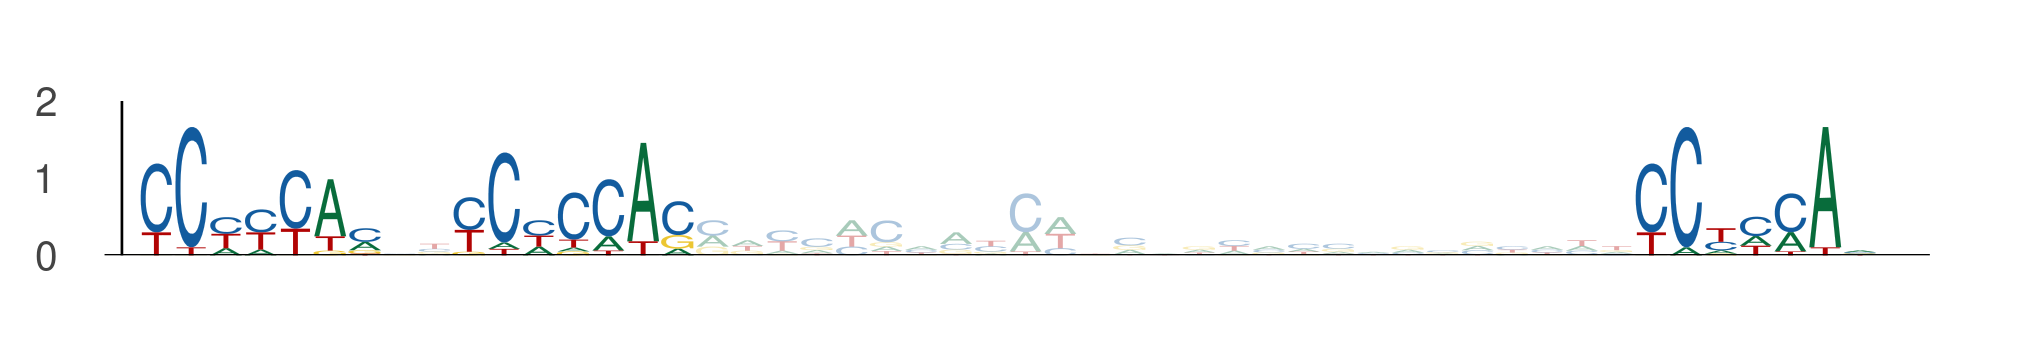

The table this chart was drawn from, first rows:
seq_index, start_position, end_position, is_reversed_complement
3098, 65, 72, 0
3098, 74, 81, 0
3098, 108, 115, 0
3520, 61, 68, 0
3520, 70, 77, 0
3520, 104, 111, 0
3976, 19, 26, 0
3976, 28, 35, 0
3976, 62, 69, 0
5514, 48, 55, 0
5514, 57, 64, 0
5514, 91, 98, 0
4426, 43, 50, 0
4426, 52, 59, 0
4426, 86, 93, 0
2664, 76, 83, 0
2664, 85, 92, 0
2664, 119, 126, 0
5258, 65, 72, 0
5258, 74, 81, 0
5258, 108, 115, 0
2041, 56, 63, 0
2041, 65, 72, 0
2041, 99, 106, 0
1449, 67, 74, 0
1449, 76, 83, 0
1449, 110, 117, 0
4304, 33, 40, 0
4304, 42, 49, 0
4304, 76, 83, 0
3503, 46, 53, 0
3503, 55, 62, 0
3503, 89, 96, 0
1011, 86, 93, 0
1011, 95, 102, 0
1011, 129, 136, 0
2115, 68, 75, 0
2115, 77, 84, 0
2115, 111, 118, 0
920, 105, 112, 0
920, 114, 121, 0
920, 148, 155, 0
3388, 117, 124, 0
3388, 126, 133, 0
3388, 160, 167, 0
1773, 15, 22, 0
1773, 24, 31, 0
1773, 58, 65, 0
